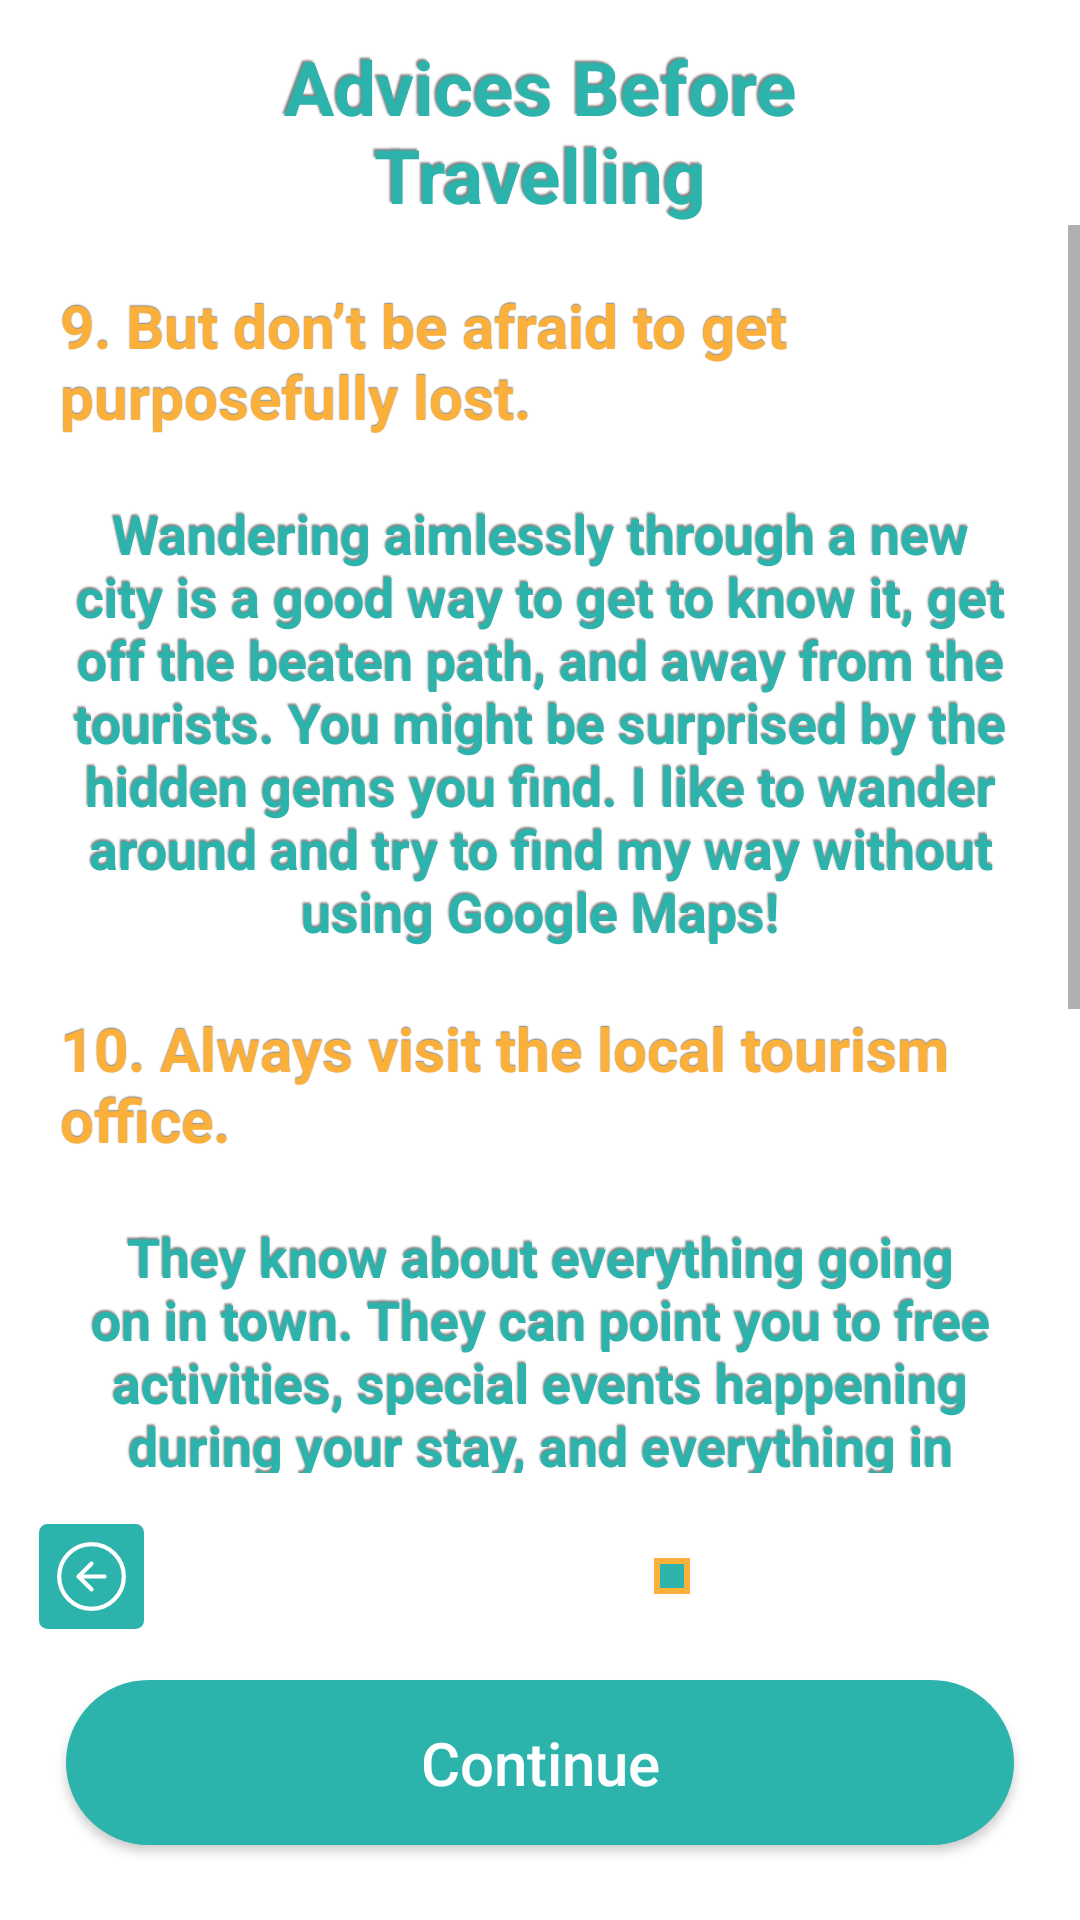

Produce the Android XML layout that renders to this screen, including the resource entries it uses.
<!-- AndroidManifest.xml: application theme Theme.TouristGuide -->
<!-- res/layout/fragment_advices_fifth_page.xml -->
<?xml version="1.0" encoding="utf-8"?>
<RelativeLayout xmlns:android="http://schemas.android.com/apk/res/android"
    xmlns:tools="http://schemas.android.com/tools"
    android:layout_width="match_parent"
    android:layout_height="match_parent"
    tools:context=".UserHome.Advices.Pages.AdvicesFifthPage">

    <TextView
        android:id="@+id/title_text"
        android:layout_width="wrap_content"
        android:layout_height="wrap_content"
        android:layout_centerHorizontal="true"
        android:layout_marginStart="40dp"
        android:layout_marginTop="@dimen/et_margin_small_start_end"
        android:layout_marginEnd="40dp"
        android:gravity="center"
        android:shadowColor="@color/text_shadow"
        android:shadowDx="-2"
        android:shadowDy="-2"
        android:shadowRadius="1"
        android:text="Advices Before Travelling"
        android:textColor="@color/green_cyan"
        android:textSize="25sp"
        android:textStyle="bold" />

    <ScrollView
        android:layout_width="match_parent"
        android:layout_height="match_parent"
        android:layout_above="@id/intro_pages_boxes"
        android:layout_below="@id/title_text">

        <LinearLayout
            android:layout_width="match_parent"
            android:layout_height="wrap_content"
            android:layout_below="@id/title_text"
            android:layout_margin="@dimen/et_margin_small_start_end"
            android:orientation="vertical">

            <TextView
                android:layout_width="match_parent"
                android:layout_height="wrap_content"
                android:gravity="left"
                android:padding="@dimen/et_margin_tiny_start_end"
                android:shadowColor="@color/text_shadow"
                android:shadowDx="0"
                android:shadowDy="-1"
                android:shadowRadius="0.5"
                android:text="9. But don’t be afraid to get purposefully lost."
                android:textColor="@color/sunny_yellow"
                android:textSize="20sp"
                android:textStyle="bold" />

            <TextView
                android:layout_width="match_parent"
                android:layout_height="wrap_content"
                android:gravity="center"
                android:padding="@dimen/et_margin_small_start_end"
                android:shadowColor="@color/text_shadow"
                android:shadowDx="-1"
                android:shadowDy="-2"
                android:shadowRadius="1"
                android:text="Wandering aimlessly through a new city is a good way to get to know it, get off the beaten path, and away from the tourists. You might be surprised by the hidden gems you find. I like to wander around and try to find my way without using Google Maps!"
                android:textColor="@color/green_cyan"
                android:textSize="18sp"
                android:textStyle="bold" />

            <TextView
                android:layout_width="match_parent"
                android:layout_height="wrap_content"
                android:gravity="left"
                android:padding="@dimen/et_margin_tiny_start_end"
                android:shadowColor="@color/text_shadow"
                android:shadowDx="0"
                android:shadowDy="-1"
                android:shadowRadius="0.5"
                android:text="10. Always visit the local tourism office."
                android:textColor="@color/sunny_yellow"
                android:textSize="20sp"
                android:textStyle="bold" />

            <TextView
                android:layout_width="match_parent"
                android:layout_height="wrap_content"
                android:gravity="center"
                android:padding="@dimen/et_margin_small_start_end"
                android:shadowColor="@color/text_shadow"
                android:shadowDx="-1"
                android:shadowDy="-2"
                android:shadowRadius="1"
                android:text="They know about everything going on in town. They can point you to free activities, special events happening during your stay, and everything in between. They even offer discounts on attractions and transportation. It is their job to help you experience the destination better. It’s amazing how many travelers skip this when they are visiting somewhere but, as a savvy traveler, you know to use this resource! This is probably one of the most underused travel tips in the world. Use the tourism board! Save money!"
                android:textColor="@color/green_cyan"
                android:textSize="18sp"
                android:textStyle="bold" />

        </LinearLayout>

    </ScrollView>

    <RelativeLayout
        android:id="@+id/intro_pages_boxes"
        android:layout_width="match_parent"
        android:layout_height="45dp"
        android:layout_above="@id/continue_btn"
        android:layout_marginTop="@dimen/et_margin_small_start_end"
        android:layout_marginBottom="@dimen/et_margin_small_start_end"
        android:orientation="horizontal"
        android:padding="5dp">


        <ImageView
            android:id="@+id/prev_page_image"
            android:layout_width="35dp"
            android:layout_height="35dp"
            android:layout_alignParentStart="true"
            android:layout_marginStart="@dimen/et_margin_vertical"
            android:src="@drawable/ic_prev_dark_pink" />

        <ImageView
            android:id="@+id/intro_first_box"
            android:layout_width="@dimen/box_w_and_h"
            android:layout_height="@dimen/box_w_and_h"
            android:layout_centerVertical="true"
            android:layout_marginEnd="10dp"
            android:layout_toStartOf="@id/intro_second_box"
            android:background="@drawable/intro_box_shape_empty__dark_pink" />

        <ImageView
            android:id="@+id/intro_second_box"
            android:layout_width="@dimen/box_w_and_h"
            android:layout_height="@dimen/box_w_and_h"
            android:layout_centerVertical="true"
            android:layout_toStartOf="@id/intro_third_box"
            android:background="@drawable/intro_box_shape_empty__dark_pink" />

        <ImageView
            android:id="@+id/intro_third_box"
            android:layout_width="@dimen/box_w_and_h"
            android:layout_height="@dimen/box_w_and_h"
            android:layout_centerInParent="true"
            android:layout_centerVertical="true"
            android:layout_marginStart="10dp"
            android:background="@drawable/intro_box_shape_empty__dark_pink" />


        <ImageView
            android:id="@+id/intro_fourth_box"
            android:layout_width="@dimen/box_w_and_h"
            android:layout_height="@dimen/box_w_and_h"
            android:layout_centerVertical="true"
            android:layout_marginStart="10dp"
            android:layout_toEndOf="@id/intro_third_box"
            android:background="@drawable/intro_box_shape_empty__dark_pink" />

        <ImageView
            android:id="@+id/intro_fifth_box"
            android:layout_width="@dimen/box_w_and_h"
            android:layout_height="@dimen/box_w_and_h"
            android:layout_centerVertical="true"
            android:layout_marginStart="10dp"
            android:layout_toEndOf="@id/intro_fourth_box"
            android:background="@drawable/intro_box_shape_fill_dark_pink" />


        <ImageView
            android:id="@+id/next_page_image"
            android:layout_width="35dp"
            android:layout_height="35dp"
            android:layout_alignParentEnd="true"
            android:visibility="gone"
            android:layout_marginEnd="@dimen/et_margin_vertical"
            android:src="@drawable/ic_next_dark_pink" />


    </RelativeLayout>

    <androidx.appcompat.widget.AppCompatButton
        android:id="@+id/continue_btn"
        android:layout_width="match_parent"
        android:layout_height="55dp"
        android:layout_alignParentBottom="true"
        android:layout_centerHorizontal="true"
        android:layout_marginStart="@dimen/et_margin_start_end"
        android:layout_marginEnd="@dimen/et_margin_start_end"
        android:layout_marginBottom="25dp"
        android:background="@drawable/button_shape_green"
        android:text="Continue"
        android:textAllCaps="false"
        android:textColor="@color/white"
        android:textSize="20sp" />



</RelativeLayout>
<!-- resources referenced by this layout -->
<resources>
  <color name="green_cyan">#2BB3AC</color>
  <color name="sunny_yellow">#FBB03B</color>
  <color name="text_shadow">#7F000000</color>
  <color name="white">#FFFFFFFF</color>
  <dimen name="box_w_and_h">12dp</dimen>
  <dimen name="et_margin_small_start_end">12dp</dimen>
  <dimen name="et_margin_start_end">22dp</dimen>
  <dimen name="et_margin_tiny_start_end">8dp</dimen>
  <dimen name="et_margin_vertical">8dp</dimen>
  <!-- drawable button_shape_green (drawable) -->
  <?xml version="1.0" encoding="utf-8"?>
  <shape android:shape="rectangle"
      xmlns:android="http://schemas.android.com/apk/res/android">
      <corners android:radius="39dp"/>
      <solid android:color="@color/green_cyan"/>
  </shape>
  <!-- drawable ic_next_dark_pink (drawable) -->
  <vector xmlns:android="http://schemas.android.com/apk/res/android"
      android:width="25dp"
      android:height="25dp"
      android:viewportWidth="25"
      android:viewportHeight="25">
    <path
        android:pathData="M2,0L23,0A2,2 0,0 1,25 2L25,23A2,2 0,0 1,23 25L2,25A2,2 0,0 1,0 23L0,2A2,2 0,0 1,2 0z"
        android:fillColor="@color/green_cyan"/>
    <path
        android:strokeWidth="1"
        android:pathData="M20.194,12.5A7.693,7.693 0,1 1,12.5 4.807,7.693 7.693,0 0,1 20.194,12.5Z"
        android:strokeLineJoin="round"
        android:fillColor="#00000000"
        android:strokeColor="#fff"
        android:strokeLineCap="round"/>
    <path
        android:strokeWidth="1"
        android:pathData="M12.5,15.578l3.077,-3.077L12.5,9.423"
        android:strokeLineJoin="round"
        android:fillColor="#00000000"
        android:strokeColor="#fff"
        android:strokeLineCap="round"/>
    <path
        android:strokeWidth="1"
        android:pathData="M9.423,12.5h6.155"
        android:strokeLineJoin="round"
        android:fillColor="#00000000"
        android:strokeColor="#fff"
        android:strokeLineCap="round"/>
  </vector>
  <!-- drawable intro_box_shape_fill_dark_pink (drawable) -->
  <?xml version="1.0" encoding="utf-8"?>
  <shape xmlns:android="http://schemas.android.com/apk/res/android"
      android:shape="rectangle">
  
      <solid android:color="@color/green_cyan" />
      <stroke
          android:width="2dp"
          android:color="@color/sunny_yellow" />
  
  </shape>
  <style name="Theme.TouristGuide" parent="Theme.MaterialComponents.Light.NoActionBar">
          
          <item name="colorPrimary">@color/green_cyan</item>
          <item name="colorPrimaryVariant">@color/sunny_yellow</item>
          <item name="colorOnPrimary">@color/white</item>
          
          <item name="colorSecondary">@color/green_cyan</item>
          <item name="colorSecondaryVariant">@color/sunny_yellow</item>
          <item name="colorOnSecondary">@color/white</item>
          
          <item name="android:statusBarColor" tools:targetApi="l">?attr/colorPrimaryVariant</item>
          
      </style>
</resources>
